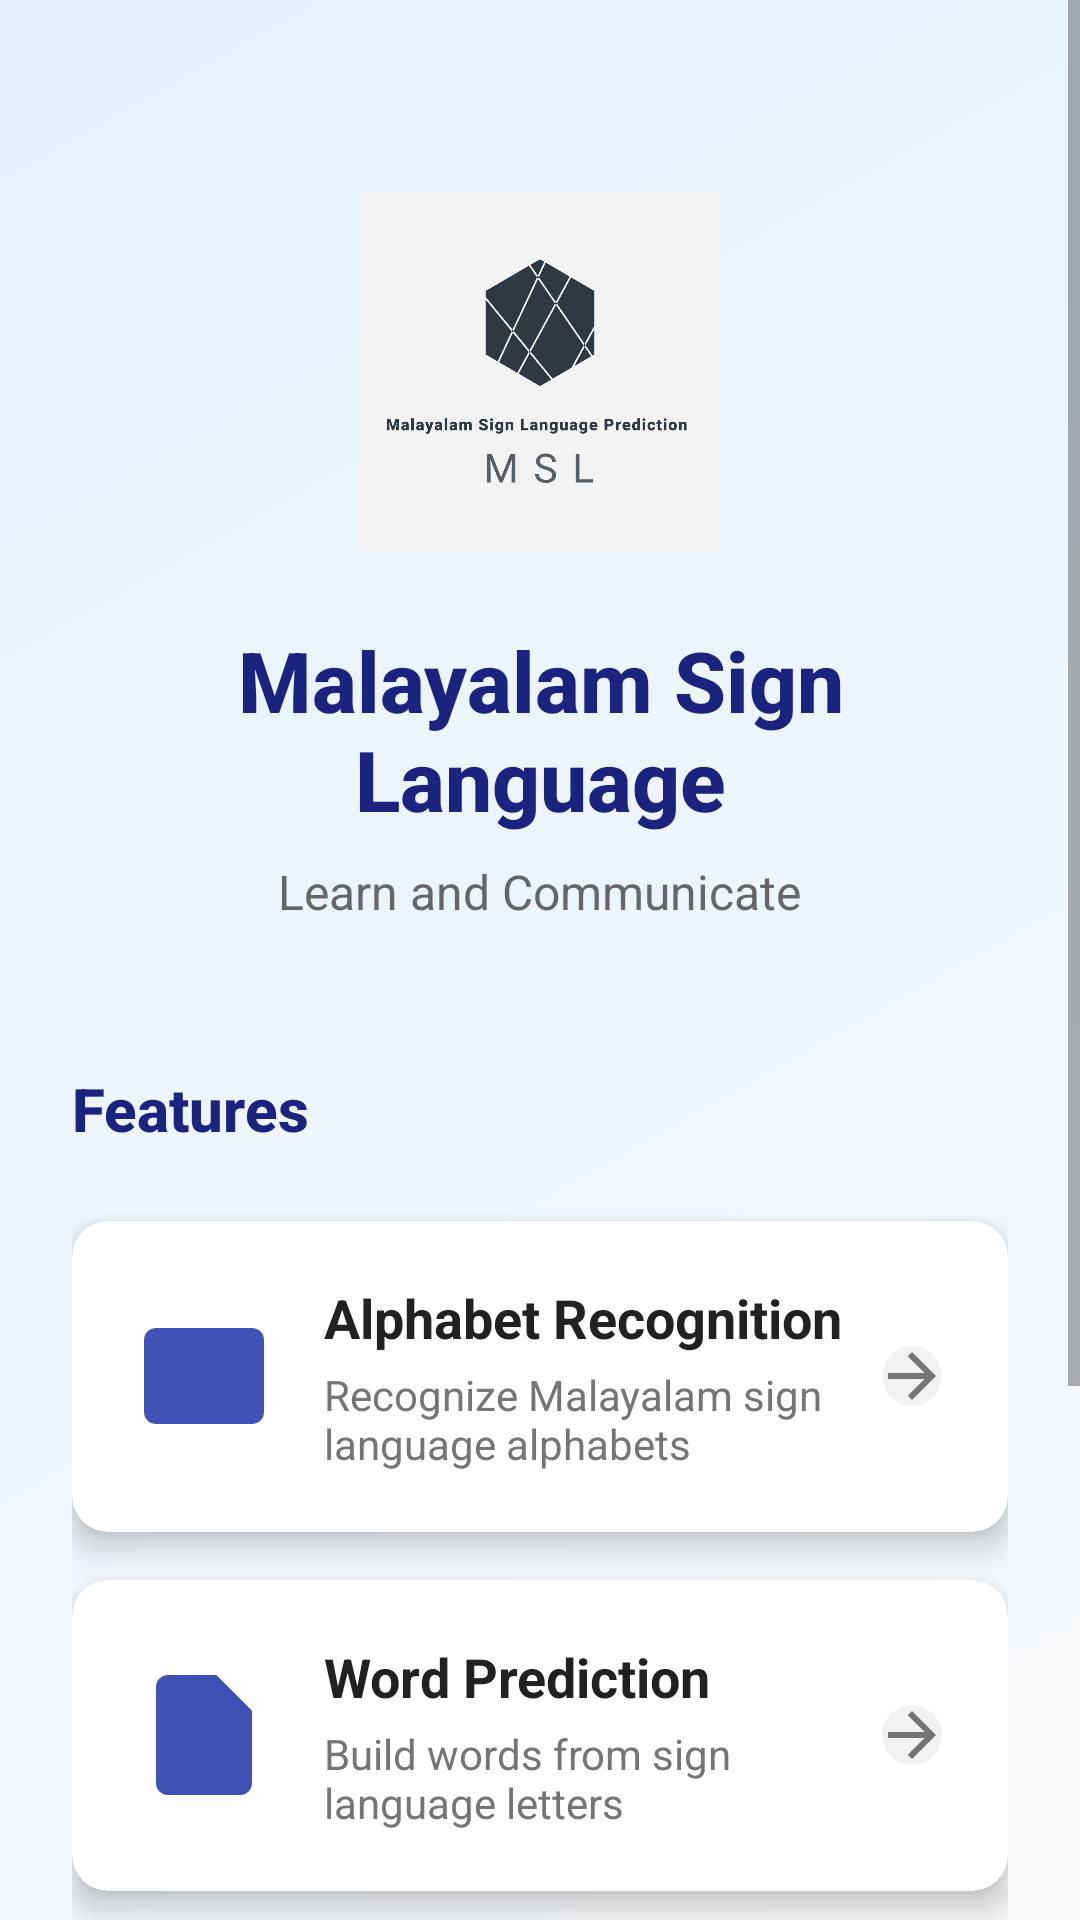

Android layout source for this screen:
<!-- AndroidManifest.xml: application theme Theme.MalayalamSignApp -->
<!-- res/layout/activity_home.xml -->
<?xml version="1.0" encoding="utf-8"?>
<ScrollView xmlns:android="http://schemas.android.com/apk/res/android"
    xmlns:app="http://schemas.android.com/apk/res-auto"
    android:layout_width="match_parent"
    android:layout_height="match_parent"
    android:fillViewport="true"
    android:background="@drawable/gradient_background">

    <LinearLayout
        android:layout_width="match_parent"
        android:layout_height="wrap_content"
        android:orientation="vertical"
        android:padding="24dp">

        
        <LinearLayout
            android:layout_width="match_parent"
            android:layout_height="wrap_content"
            android:orientation="vertical"
            android:gravity="center"
            android:layout_marginTop="40dp"
            android:layout_marginBottom="48dp">

            
            <ImageView
                android:id="@+id/appLogo"
                android:layout_width="120dp"
                android:layout_height="120dp"
                android:src="@drawable/app_logo"
                android:layout_marginBottom="24dp"
                android:contentDescription="Malayalam Sign Language App Logo" />

            
            <TextView
                android:id="@+id/welcomeTitle"
                android:layout_width="wrap_content"
                android:layout_height="wrap_content"
                android:text="Malayalam Sign Language"
                android:textSize="28sp"
                android:textStyle="bold"
                android:textColor="#1A237E"
                android:gravity="center"
                android:layout_marginBottom="8dp"
                android:fontFamily="sans-serif-medium" />

            
            <TextView
                android:id="@+id/welcomeSubtitle"
                android:layout_width="wrap_content"
                android:layout_height="wrap_content"
                android:text="Learn and Communicate"
                android:textSize="16sp"
                android:textColor="#424242"
                android:gravity="center"
                android:alpha="0.8" />

        </LinearLayout>

        
        <LinearLayout
            android:layout_width="match_parent"
            android:layout_height="wrap_content"
            android:orientation="vertical"
            android:layout_marginBottom="32dp">

            
            <TextView
                android:layout_width="wrap_content"
                android:layout_height="wrap_content"
                android:text="Features"
                android:textSize="20sp"
                android:textStyle="bold"
                android:textColor="#1A237E"
                android:layout_marginBottom="24dp"
                android:fontFamily="sans-serif-medium" />

            
            <androidx.cardview.widget.CardView
                android:id="@+id/cardAlphabetRecognition"
                android:layout_width="match_parent"
                android:layout_height="wrap_content"
                android:layout_marginBottom="16dp"
                app:cardCornerRadius="12dp"
                app:cardElevation="6dp"
                android:clickable="true"
                android:foreground="?android:attr/selectableItemBackground">

                <LinearLayout
                    android:layout_width="match_parent"
                    android:layout_height="wrap_content"
                    android:orientation="horizontal"
                    android:padding="20dp"
                    android:gravity="center_vertical">

                    <ImageView
                        android:layout_width="48dp"
                        android:layout_height="48dp"
                        android:src="@drawable/ic_alphabet"
                        android:layout_marginEnd="16dp"
                        android:contentDescription="Alphabet Recognition Icon" />

                    <LinearLayout
                        android:layout_width="0dp"
                        android:layout_height="wrap_content"
                        android:layout_weight="1"
                        android:orientation="vertical">

                        <TextView
                            android:layout_width="wrap_content"
                            android:layout_height="wrap_content"
                            android:text="Alphabet Recognition"
                            android:textSize="18sp"
                            android:textStyle="bold"
                            android:textColor="#212121"
                            android:layout_marginBottom="4dp" />

                        <TextView
                            android:layout_width="wrap_content"
                            android:layout_height="wrap_content"
                            android:text="Recognize Malayalam sign language alphabets"
                            android:textSize="14sp"
                            android:textColor="#757575" />

                    </LinearLayout>

                    <ImageView
                        android:layout_width="24dp"
                        android:layout_height="24dp"
                        android:src="@drawable/ic_arrow_forward"
                        android:contentDescription="Navigate to Alphabet Recognition" />

                </LinearLayout>

            </androidx.cardview.widget.CardView>

            
            <androidx.cardview.widget.CardView
                android:id="@+id/cardWordPrediction"
                android:layout_width="match_parent"
                android:layout_height="wrap_content"
                android:layout_marginBottom="16dp"
                app:cardCornerRadius="12dp"
                app:cardElevation="6dp"
                android:clickable="true"
                android:foreground="?android:attr/selectableItemBackground">

                <LinearLayout
                    android:layout_width="match_parent"
                    android:layout_height="wrap_content"
                    android:orientation="horizontal"
                    android:padding="20dp"
                    android:gravity="center_vertical">

                    <ImageView
                        android:layout_width="48dp"
                        android:layout_height="48dp"
                        android:src="@drawable/ic_word"
                        android:layout_marginEnd="16dp"
                        android:contentDescription="Word Prediction Icon" />

                    <LinearLayout
                        android:layout_width="0dp"
                        android:layout_height="wrap_content"
                        android:layout_weight="1"
                        android:orientation="vertical">

                        <TextView
                            android:layout_width="wrap_content"
                            android:layout_height="wrap_content"
                            android:text="Word Prediction"
                            android:textSize="18sp"
                            android:textStyle="bold"
                            android:textColor="#212121"
                            android:layout_marginBottom="4dp" />

                        <TextView
                            android:layout_width="wrap_content"
                            android:layout_height="wrap_content"
                            android:text="Build words from sign language letters"
                            android:textSize="14sp"
                            android:textColor="#757575" />

                    </LinearLayout>

                    <ImageView
                        android:layout_width="24dp"
                        android:layout_height="24dp"
                        android:src="@drawable/ic_arrow_forward"
                        android:contentDescription="Navigate to Word Prediction" />

                </LinearLayout>

            </androidx.cardview.widget.CardView>

            
            <androidx.cardview.widget.CardView
                android:id="@+id/cardSentencePrediction"
                android:layout_width="match_parent"
                android:layout_height="wrap_content"
                android:layout_marginBottom="16dp"
                app:cardCornerRadius="12dp"
                app:cardElevation="6dp"
                android:alpha="0.6">

                <LinearLayout
                    android:layout_width="match_parent"
                    android:layout_height="wrap_content"
                    android:orientation="horizontal"
                    android:padding="20dp"
                    android:gravity="center_vertical">

                    <ImageView
                        android:layout_width="48dp"
                        android:layout_height="48dp"
                        android:src="@drawable/ic_sentence"
                        android:layout_marginEnd="16dp"
                        android:contentDescription="Sentence Prediction Icon" />

                    <LinearLayout
                        android:layout_width="0dp"
                        android:layout_height="wrap_content"
                        android:layout_weight="1"
                        android:orientation="vertical">

                        <TextView
                            android:layout_width="wrap_content"
                            android:layout_height="wrap_content"
                            android:text="Sentence Prediction"
                            android:textSize="18sp"
                            android:textStyle="bold"
                            android:textColor="#212121"
                            android:layout_marginBottom="4dp" />

                        <TextView
                            android:layout_width="wrap_content"
                            android:layout_height="wrap_content"
                            android:text="Coming Soon - Predict full sentences"
                            android:textSize="14sp"
                            android:textColor="#757575" />

                    </LinearLayout>

                    <TextView
                        android:layout_width="wrap_content"
                        android:layout_height="wrap_content"
                        android:text="Soon"
                        android:textSize="12sp"
                        android:textStyle="bold"
                        android:textColor="#FF9800"
                        android:background="@drawable/coming_soon_badge"
                        android:padding="6dp" />

                </LinearLayout>

            </androidx.cardview.widget.CardView>

        </LinearLayout>

        
        <LinearLayout
            android:layout_width="match_parent"
            android:layout_height="wrap_content"
            android:orientation="vertical"
            android:gravity="center"
            android:layout_marginTop="24dp">

            <TextView
                android:layout_width="wrap_content"
                android:layout_height="wrap_content"
                android:text="© Malayalam Sign Language App"
                android:textSize="12sp"
                android:textColor="#9E9E9E"
                android:layout_marginBottom="8dp" />

            <TextView
                android:layout_width="wrap_content"
                android:layout_height="wrap_content"
                android:text="Version 1.0"
                android:textSize="12sp"
                android:textColor="#9E9E9E" />

        </LinearLayout>

    </LinearLayout>

</ScrollView>
<!-- resources referenced by this layout -->
<resources>
  <!-- drawable app_logo: png bitmap (drawable, 59813 bytes) -->
  <!-- drawable gradient_background (drawable) -->
  <?xml version="1.0" encoding="utf-8"?>
  <shape xmlns:android="http://schemas.android.com/apk/res/android">
      <gradient
          android:startColor="#F8F9FA"
          android:endColor="#E3F2FD"
          android:angle="135"
          android:type="linear" />
  </shape>
  <!-- drawable ic_alphabet (drawable) -->
  <vector xmlns:android="http://schemas.android.com/apk/res/android"
      android:width="48dp"
      android:height="48dp"
      android:viewportWidth="24"
      android:viewportHeight="24"
      android:tint="#3F51B5">
  
      
      <path
          android:fillColor="#E8EAF6"
          android:pathData="M4,4h16c1.1,0 2,0.9 2,2v12c0,1.1 -0.9,2 -2,2H4c-1.1,0 -2,-0.9 -2,-2V6c0,-1.1 0.9,-2 2,-2z"/>
  
      
      <path
          android:fillColor="#3F51B5"
          android:pathData="M12,7l-2.5,7h1l0.5,-1.5h2l0.5,1.5h1L12,7zM11.25,11.5L12,9.5l0.75,2H11.25z"/>
  
      
      <path
          android:fillColor="#7986CB"
          android:pathData="M6,16.5h2v1H6zm10,0h2v1h-2z"/>
  </vector>
  <!-- drawable ic_arrow_forward (drawable) -->
  <vector xmlns:android="http://schemas.android.com/apk/res/android"
      android:width="24dp"
      android:height="24dp"
      android:viewportWidth="24"
      android:viewportHeight="24"
      android:tint="#757575">
  
      
      <path
          android:fillColor="#757575"
          android:pathData="M4,11h12.17l-5.59,-5.59L12,4l8,8l-8,8l-1.41,-1.41L16.17,13H4V11z"/>
  
      
      <path
          android:fillColor="#F5F5F5"
          android:pathData="M12,2A10,10 0 0,0 2,12A10,10 0 0,0 12,22A10,10 0 0,0 22,12A10,10 0 0,0 12,2Z"
          android:fillAlpha="0.1"/>
  </vector>
  <!-- drawable ic_sentence (drawable) -->
  <vector xmlns:android="http://schemas.android.com/apk/res/android"
      android:width="48dp"
      android:height="48dp"
      android:viewportWidth="24"
      android:viewportHeight="24"
      android:tint="#3F51B5">
  
      
      <path
          android:fillColor="#E8EAF6"
          android:pathData="M20,2H4A2,2 0 0,0 2,4V16A2,2 0 0,0 4,18H6L10,22L14,18H20A2,2 0 0,0 22,16V4A2,2 0 0,0 20,2Z"/>
  
      
      <path
          android:fillColor="#3F51B5"
          android:pathData="M6,7L18,7M6,9L16,9M6,11L14,11M6,13L17,13"/>
  
      
      <path
          android:fillColor="#FF9800"
          android:pathData="M17,13m-1,0a1,1 0,1 1,2 0a1,1 0,1 1,-2 0"/>
  
      
      <path
          android:fillColor="#7986CB"
          android:pathData="M8,15m-0.5,0a0.5,0.5 0,1 1,1 0a0.5,0.5 0,1 1,-1 0"/>
      <path
          android:fillColor="#7986CB"
          android:pathData="M10,15m-0.5,0a0.5,0.5 0,1 1,1 0a0.5,0.5 0,1 1,-1 0"/>
      <path
          android:fillColor="#7986CB"
          android:pathData="M12,15m-0.5,0a0.5,0.5 0,1 1,1 0a0.5,0.5 0,1 1,-1 0"/>
  </vector>
  <!-- drawable ic_word (drawable) -->
  <vector xmlns:android="http://schemas.android.com/apk/res/android"
      android:width="48dp"
      android:height="48dp"
      android:viewportWidth="24"
      android:viewportHeight="24"
      android:tint="#3F51B5">
  
      
      <path
          android:fillColor="#E8EAF6"
          android:pathData="M14,2H6A2,2 0 0,0 4,4V20A2,2 0 0,0 6,22H18A2,2 0 0,0 20,20V8L14,2Z"/>
  
      
      <path
          android:fillColor="#C5CAE9"
          android:pathData="M14,2V8H20"/>
  
      
      <path
          android:fillColor="#3F51B5"
          android:strokeWidth="1"
          android:pathData="M7,10h6M7,12h8M7,14h5M7,16h7"/>
  
      
      <path
          android:fillColor="#FF9800"
          android:pathData="M7,12h8"
          android:strokeWidth="2"/>
  </vector>
  <style name="Theme.MalayalamSignApp" parent="Theme.AppCompat.Light.NoActionBar" />
</resources>
